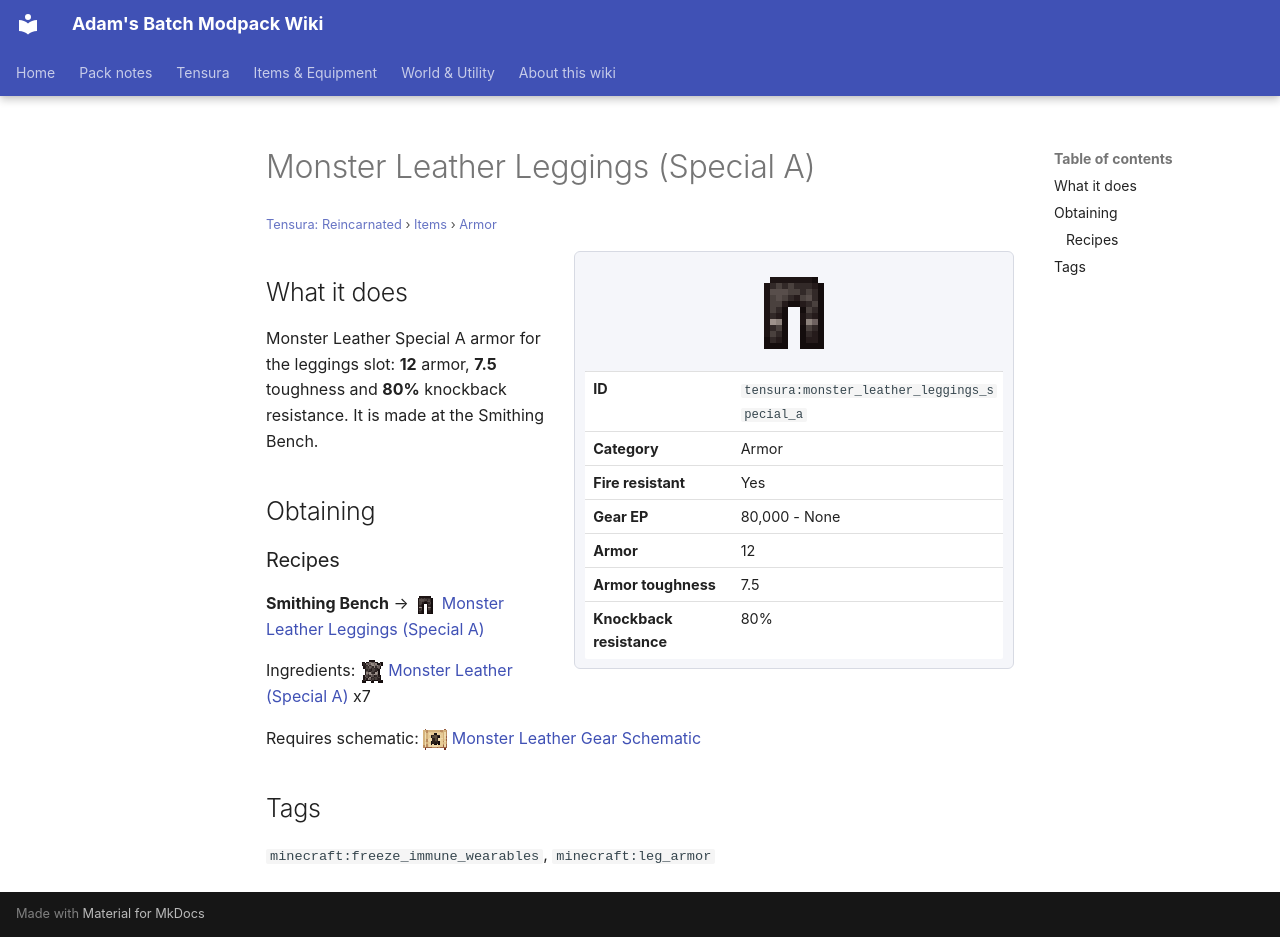

repository: Proteus-Nell/Adams-Batch-MC-Modpack-Wiki · page: tensura-reincarnated/items/armor/monster-leather-leggings-special-a/index.html · generator: mkdocs

# Monster Leather Leggings (Special A)

<small>[Tensura: Reincarnated](../../index.md) &rsaquo; [Items](../index.md) &rsaquo; [Armor](index.md)</small>

<div class="infobox" markdown>

![Monster Leather Leggings (Special A)](../../../assets/icons/tensura/item/monster_leather_leggings_special_a.png)

| | |
|---|---|
| **ID** | `tensura:monster_leather_leggings_special_a` |
| **Category** | Armor |
| **Fire resistant** | Yes |
| **Gear EP** | 80,000 - None |
| **Armor** | 12 |
| **Armor toughness** | 7.5 |
| **Knockback resistance** | 80% |

</div>

## What it does

Monster Leather Special A armor for the leggings slot: **12** armor, **7.5** toughness and **80%** knockback resistance. It is made at the Smithing Bench.

## Obtaining

### Recipes

**Smithing Bench** &rarr; ![](../../../assets/icons/tensura/item/monster_leather_leggings_special_a.png) [Monster Leather Leggings (Special A)](monster-leather-leggings-special-a.md)

Ingredients: ![](../../../assets/icons/tensura/item/monster_leather_special_a.png) [Monster Leather (Special A)](../miscellaneous/monster-leather-special-a.md) x7

Requires schematic: ![](../../../assets/icons/tensura/item/monster_leather_gear_schematic.png) [Monster Leather Gear Schematic](../schematics/monster-leather-gear-schematic.md)

## Tags

`minecraft:freeze_immune_wearables`, `minecraft:leg_armor`
